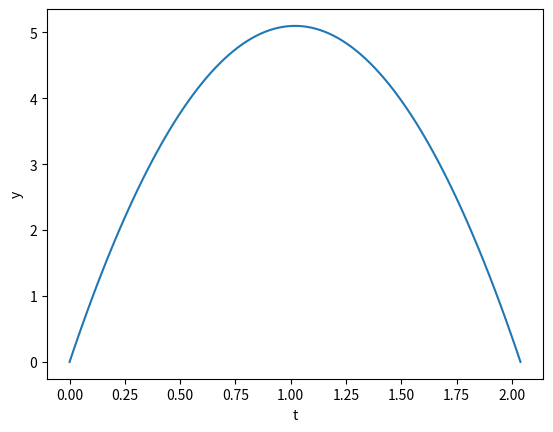

The matplotlib source for this figure:
from matplotlib.pyplot import plot, show, xlabel, ylabel
from numpy import linspace
 
#freefall
vinitial = 10.
g = 9.81
t = linspace(0, (2 * vinitial)/g, 100)
 
def freefall(time):
 y = vinitial * time - 0.5 * g * time**2
 return y
 
 
xlist = t.tolist()
ylist = [freefall(i) for i in xlist]
 
plot(xlist, ylist)
xlabel('t')
ylabel('y')
show()